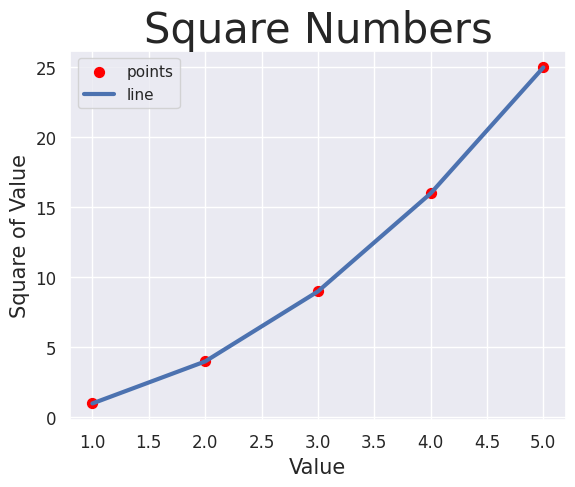

The script that saved this image:
import matplotlib.pyplot as plt
import seaborn as sns
sns.set_theme()

input_values = [1, 2, 3, 4, 5]
squares = [1, 4, 9, 16, 25]

fig, ax = plt.subplots()

ax.scatter(input_values, squares, s=50, c='red', label='points')
ax.plot(input_values, squares, linewidth=3, label='line')

ax.set_title('Square Numbers', fontsize=30)
ax.set_xlabel('Value', fontsize=15)
ax.set_ylabel('Square of Value', fontsize=15)
ax.tick_params(axis='both', labelsize=12)
ax.grid(True) # или так можно ax.grid() просто добавляет сетку
ax.legend()
plt.show()
